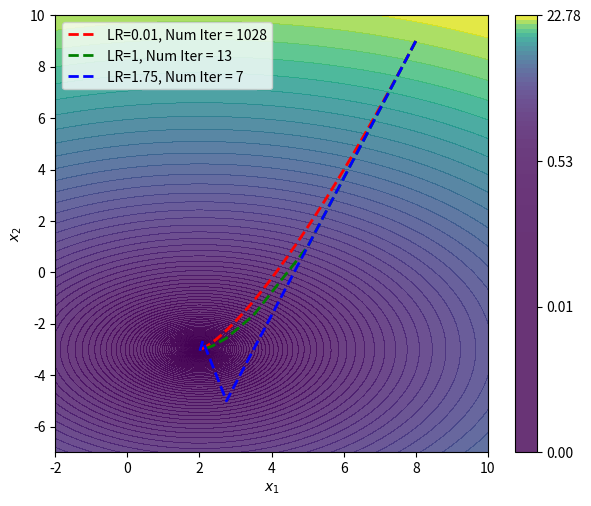

Reproduce this figure in Python.
import matplotlib.pyplot as plt
import numpy as np

# Defining our function
x1 = np.linspace(-2, 10, 100)
x2 = np.linspace(-7, 10, 100)
X1, X2 = np.meshgrid(x1, x2)  # Turns 1d vectors x and y into 2d grids X and Y
a = 2
b = -3

def fxy(x1, x2, a, b):
    # Defines quadratic f(x1,x2) centered at (a,b)
    f = ((x1 - a)/4)**2 + ((x2 - b)/3)**2
    return f

# Partial derivatives
def dfdx1(x1, a):
    return 2 * (x1 - a) / 4

def dfdx2(x2, b):
    return 2 * (x2 - b) / 3

# Define learning rates to compare
learning_rates = [0.01, 1, 1.75]
initial_guess = np.array([8, 9])
tolerance = 1e-6

# Store histories for each learning rate
all_histories = []
for learning_rate in learning_rates:
    x_guess = initial_guess.copy()
    x_history = [x_guess]
    cost_reduction = np.inf

    while cost_reduction > tolerance:
        cost_pre = fxy(x_guess[0], x_guess[1], a, b)
        partial_x1 = dfdx1(x_guess[0], a)
        partial_x2 = dfdx2(x_guess[1], b)
        gradient = np.array([partial_x1, partial_x2])
        x_guess = x_guess - learning_rate * gradient
        cost_post = fxy(x_guess[0], x_guess[1], a, b)
        x_history.append(x_guess)
        cost_reduction = np.abs(cost_post - cost_pre)

    all_histories.append(np.vstack(x_history))

F = fxy(X1, X2, a, b)
fig, ax = plt.subplots()
levels = np.logspace(np.log(F.min()), np.log(F.max()), num=100, base=np.exp(1))
cs = ax.contourf(X1, X2, F, levels=levels, alpha=0.8)

# Plot gradient descent paths for each learning rate
colors = ['r', 'g', 'b']
for i, (history, lr) in enumerate(zip(all_histories, learning_rates)):
    ax.plot(history[:, 0], history[:, 1], '--', color=colors[i], linewidth=2, label=f"LR={lr}, Num Iter = {history.shape[0]}")

# Add colorbar and labels
cbar = fig.colorbar(cs, ax=ax, ticks=np.logspace(np.log(F.min()), np.log(F.max()), num=4, base=np.exp(1)))
ax.set_xlabel(r"$x_1$")
ax.set_ylabel(r"$x_2$")
ax.legend(loc="upper left")
fig.set_size_inches(6, 5)
fig.tight_layout(pad=0.5)


# # Defining our function
# x1 = np.linspace(0, 10, 100)
# x2 = np.linspace(-3, 3, 100)
# X1, X2 = np.meshgrid(x1, x2)  # Turns 1d vectors x and y into 2d grids X and Y

# def fxy(x1, x2):
#     f = np.exp((x1 - 5)**2 / 10) + np.exp((x2 + 1)**2 / 5)
#     return f

# # Partial derivatives
# def dfdx1():
#     # Fill in function arguments and function body
    
# def dfdx2():
#     # Fill in function arguments and function body

# # Define a few learning rates and an initial guess
# learning_rates = ...
# initial_guess = ...
# tolerance = 1e-5


# # Store histories for each learning rate
# all_histories = []
# for learning_rate in learning_rates:
#     x_guess = initial_guess.copy()
#     x_history = [x_guess]
#     cost_reduction = np.inf

#     while cost_reduction > tolerance:
#         cost_pre = fxy()  # Fill in arguments
#         partial_x1 = dfdx1()  # Fill in arguments
#         partial_x2 = dfdx2()  # Fill in arguments
#         gradient = np.array([partial_x1, partial_x2])
#         x_guess = x_guess - learning_rate * gradient
#         cost_post = fxy()
#         x_history.append(x_guess)
#         cost_reduction = np.abs(cost_post - cost_pre)

#     all_histories.append(np.vstack(x_history))

# # Plotting results
# F = fxy(X1, X2)
# fig, ax = plt.subplots()
# levels = np.logspace(np.log(F.min()), np.log(F.max()), num=100, base=np.exp(1))
# cs = ax.contourf(X1, X2, F, levels=levels, alpha=0.8)

# # Plot gradient descent paths for each learning rate
# colors = ['r', 'g', 'b']
# for i, (history, lr) in enumerate(zip(all_histories, learning_rates)):
#     ax.plot(history[:, 0], history[:, 1], '--', color=colors[i], linewidth=2, label=f"LR={lr}, Num Iter = {history.shape[0]}")

# # Add colorbar and labels
# cbar = fig.colorbar(cs, ax=ax, ticks=np.logspace(np.log(F.min()), np.log(F.max()), num=4, base=np.exp(1)))
# ax.set_xlabel(r"$x_1$")
# ax.set_ylabel(r"$x_2$")
# ax.legend(loc="upper left")
# fig.set_size_inches(6, 5)
# fig.tight_layout(pad=0.5)

# # Defining our function
# x1 = np.linspace(-2, 10, 100)
# x2 = np.linspace(-7, 10, 100)
# X1, X2 = np.meshgrid(x1, x2)  # Turns 1d vectors x and y into 2d grids X and Y
# a = 2
# b = -3

# def fxy(x1, x2, a, b):
#     # Defines quadratic f(x1,x2) centered at (a,b)
#     f = ((x1 - a)/4)**2 + ((x2 - b)/3)**2
#     return f

# # Partial derivatives
# def dfdx1(x1, a):
#     return 2 * (x1 - a) / 4

# def dfdx2(x2, b):
#     return 2 * (x2 - b) / 3

# # Define learning rates to compare
# learning_rates = [0.01, 1, 1.75]
# initial_guess = np.array([8, 9])
# tolerance = 1e-6

# # Store histories for each learning rate
# all_histories = []
# for learning_rate in learning_rates:
#     x_guess = initial_guess.copy()
#     x_history = [x_guess]
#     cost_reduction = np.inf

#     while cost_reduction > tolerance:
#         cost_pre = fxy(x_guess[0], x_guess[1], a, b)
#         partial_x1 = dfdx1(x_guess[0], a)
#         partial_x2 = dfdx2(x_guess[1], b)
#         gradient = np.array([partial_x1, partial_x2])
#         x_guess = x_guess - learning_rate * gradient
#         cost_post = fxy(x_guess[0], x_guess[1], a, b)
#         x_history.append(x_guess)
#         cost_reduction = np.abs(cost_post - cost_pre)

#     all_histories.append(np.vstack(x_history))

# F = fxy(X1, X2, a, b)
# fig, ax = plt.subplots()
# levels = np.logspace(np.log(F.min()), np.log(F.max()), num=100, base=np.exp(1))
# cs = ax.contourf(X1, X2, F, levels=levels, alpha=0.8)

# # Plot gradient descent paths for each learning rate
# colors = ['r', 'g', 'b']
# for i, (history, lr) in enumerate(zip(all_histories, learning_rates)):
#     ax.plot(history[:, 0], history[:, 1], '--', color=colors[i], linewidth=2, label=f"LR={lr}, Num Iter = {history.shape[0]}")

# # Add colorbar and labels
# cbar = fig.colorbar(cs, ax=ax, ticks=np.logspace(np.log(F.min()), np.log(F.max()), num=4, base=np.exp(1)))
# ax.set_xlabel(r"$x_1$")
# ax.set_ylabel(r"$x_2$")
# ax.legend(loc="upper left")
# fig.set_size_inches(6, 5)
# fig.tight_layout(pad=0.5)